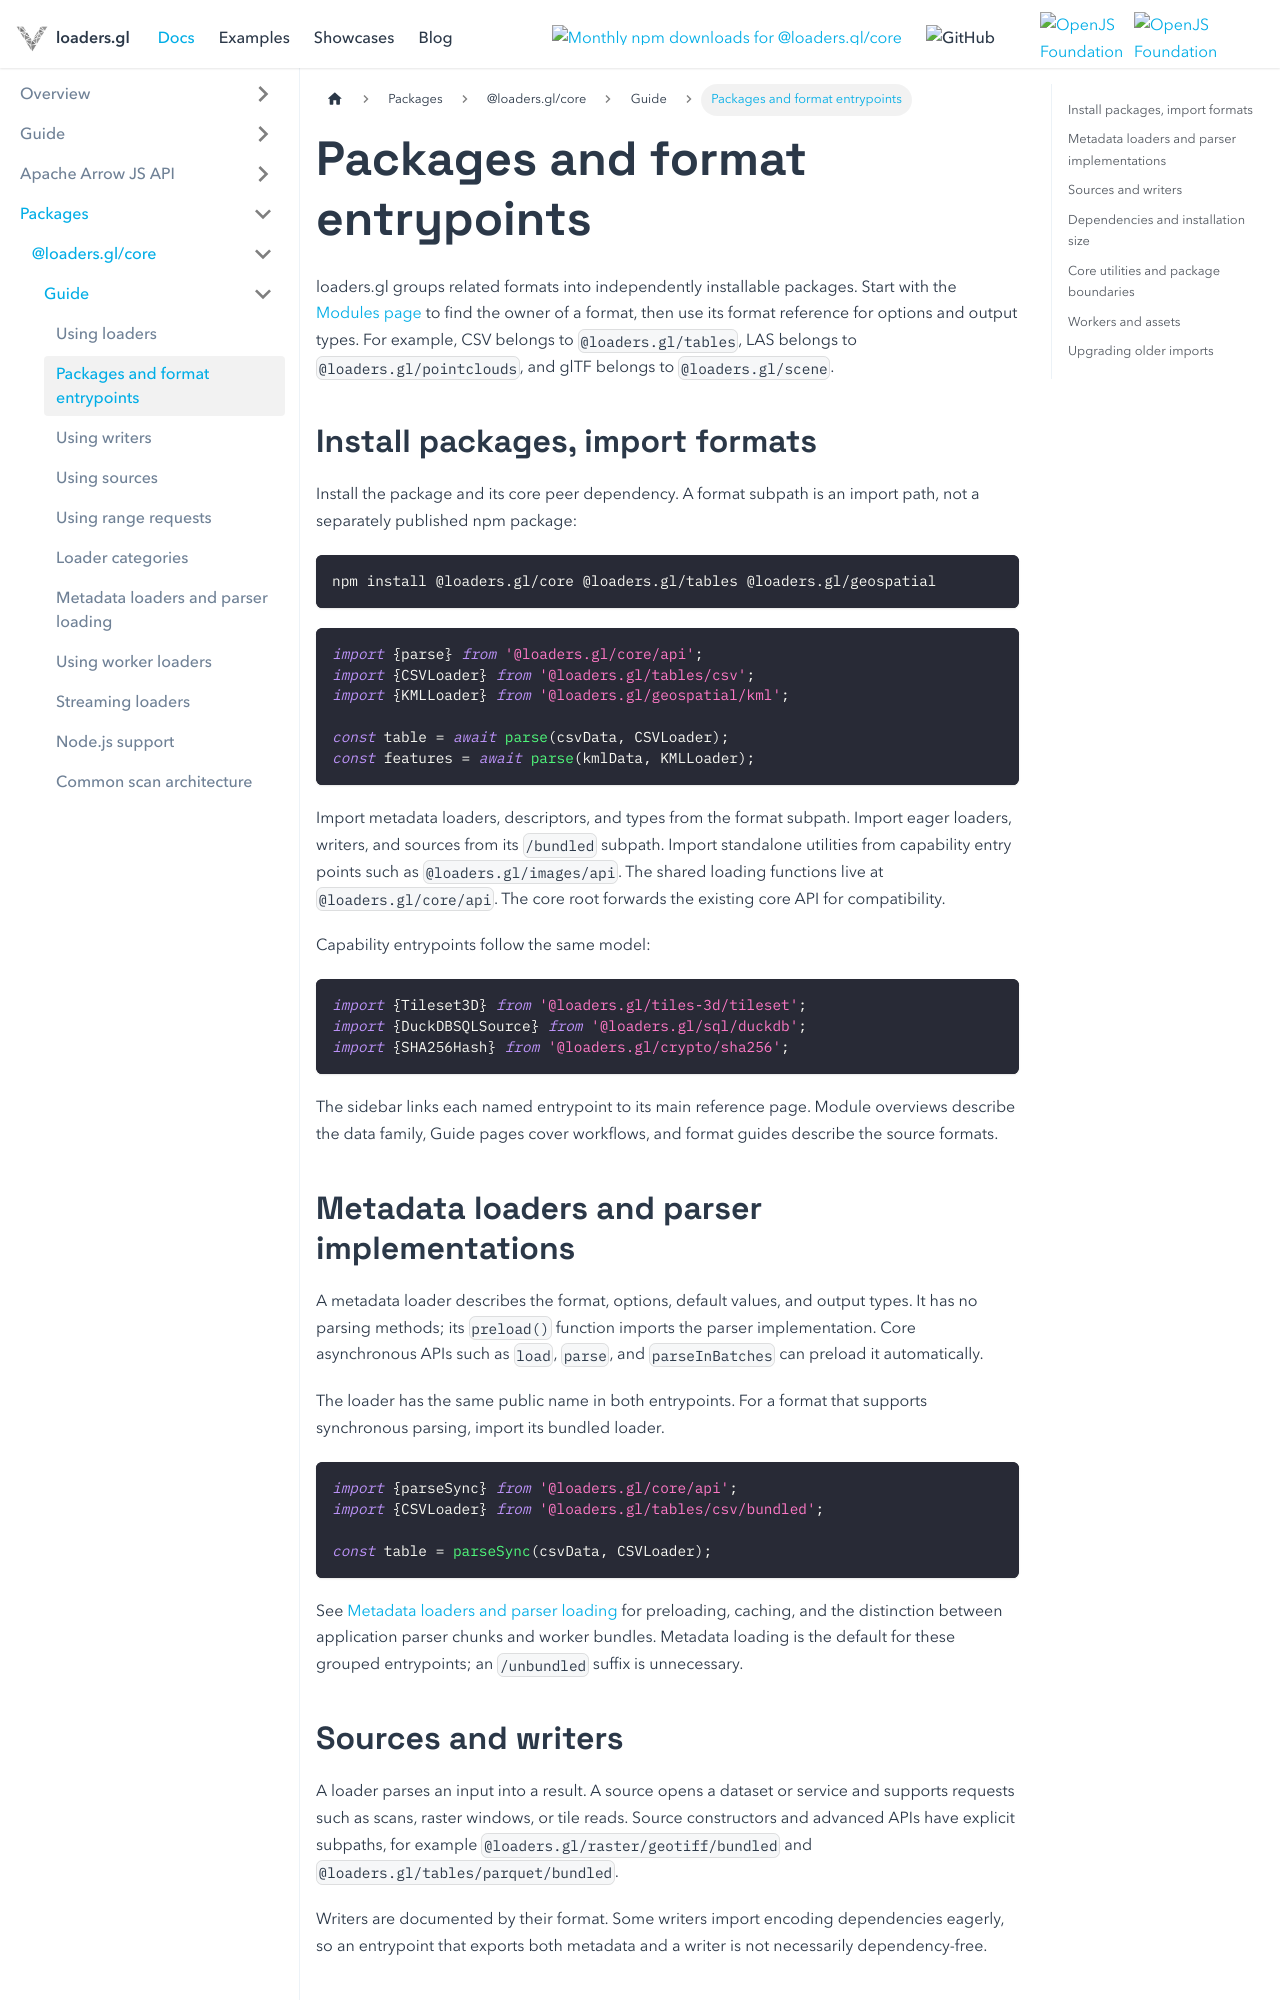

repository: visgl/loaders.gl · page: next/docs/developer-guide/grouped-packages.html · generator: docusaurus

# Packages and format entrypoints

loaders.gl groups related formats into independently installable packages. Start with the
[Modules page](../modules/README.md) to find the owner of a format, then use its format reference
for options and output types. For example, CSV belongs to `@loaders.gl/tables`, LAS belongs to
`@loaders.gl/pointclouds`, and glTF belongs to `@loaders.gl/scene`.

## Install packages, import formats

Install the package and its core peer dependency. A format subpath is an import path, not a
separately published npm package:

```sh
npm install @loaders.gl/core @loaders.gl/tables @loaders.gl/geospatial
```

```ts
import {parse} from '@loaders.gl/core/api';
import {CSVLoader} from '@loaders.gl/tables/csv';
import {KMLLoader} from '@loaders.gl/geospatial/kml';

const table = await parse(csvData, CSVLoader);
const features = await parse(kmlData, KMLLoader);
```

Import metadata loaders, descriptors, and types from the format subpath. Import eager
loaders, writers, and sources from its `/bundled` subpath. Import standalone utilities from capability entry points such as `@loaders.gl/images/api`. The shared loading
functions live at `@loaders.gl/core/api`. The core root forwards the existing core API for compatibility.

Capability entrypoints follow the same model:

```ts
import {Tileset3D} from '@loaders.gl/tiles-3d/tileset';
import {DuckDBSQLSource} from '@loaders.gl/sql/duckdb';
import {SHA256Hash} from '@loaders.gl/crypto/sha256';
```

The sidebar links each named entrypoint to its main reference page. Module overviews describe
the data family, Guide pages cover workflows, and format guides describe the source formats.

## Metadata loaders and parser implementations

A metadata loader describes the format, options, default values, and output types. It has no
parsing methods; its `preload()` function imports the parser implementation. Core asynchronous
APIs such as `load`, `parse`, and `parseInBatches` can preload it automatically.

The loader has the same public name in both entrypoints. For a format that supports
synchronous parsing, import its bundled loader.

```ts
import {parseSync} from '@loaders.gl/core/api';
import {CSVLoader} from '@loaders.gl/tables/csv/bundled';

const table = parseSync(csvData, CSVLoader);
```

See [Metadata loaders and parser loading](./using-metadata-loaders.md) for preloading, caching,
and the distinction between application parser chunks and worker bundles. Metadata loading is
the default for these grouped entrypoints; an `/unbundled` suffix is unnecessary.
